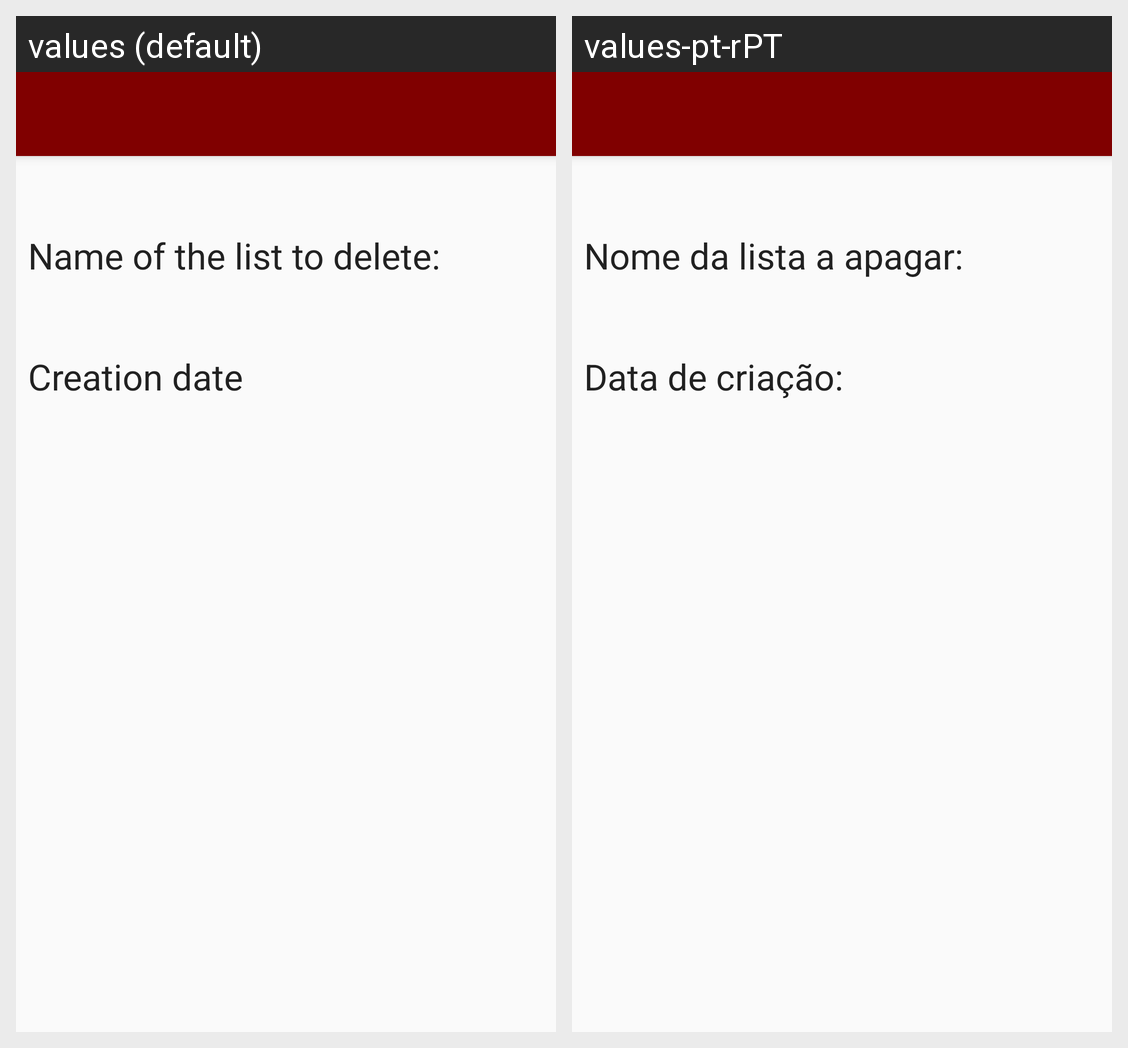

For this localized Android screen grid, give each drawn string resource with its value in every locale shown.
Android screen res/layout/activity_apagar_lista.xml rendered under 2 locales, left to right: values (default), values-pt-rPT. Device: Nexus 5 (rendered at 1080×1920; each locale shown at half size, 540×960, under a caption strip naming it); theme AppTheme.
Strings drawn on this screen, with the default value and each locale's value (text and hints the layout hard-codes, and strings that could not be matched under every locale, appear in the picture but are not listed):

nome_da_lista_a_apagar
  values: Name of the list to delete:
  values-pt-rPT: Nome da lista a apagar:

data_de_cria_o
  values: Creation date
  values-pt-rPT: Data de criação:
